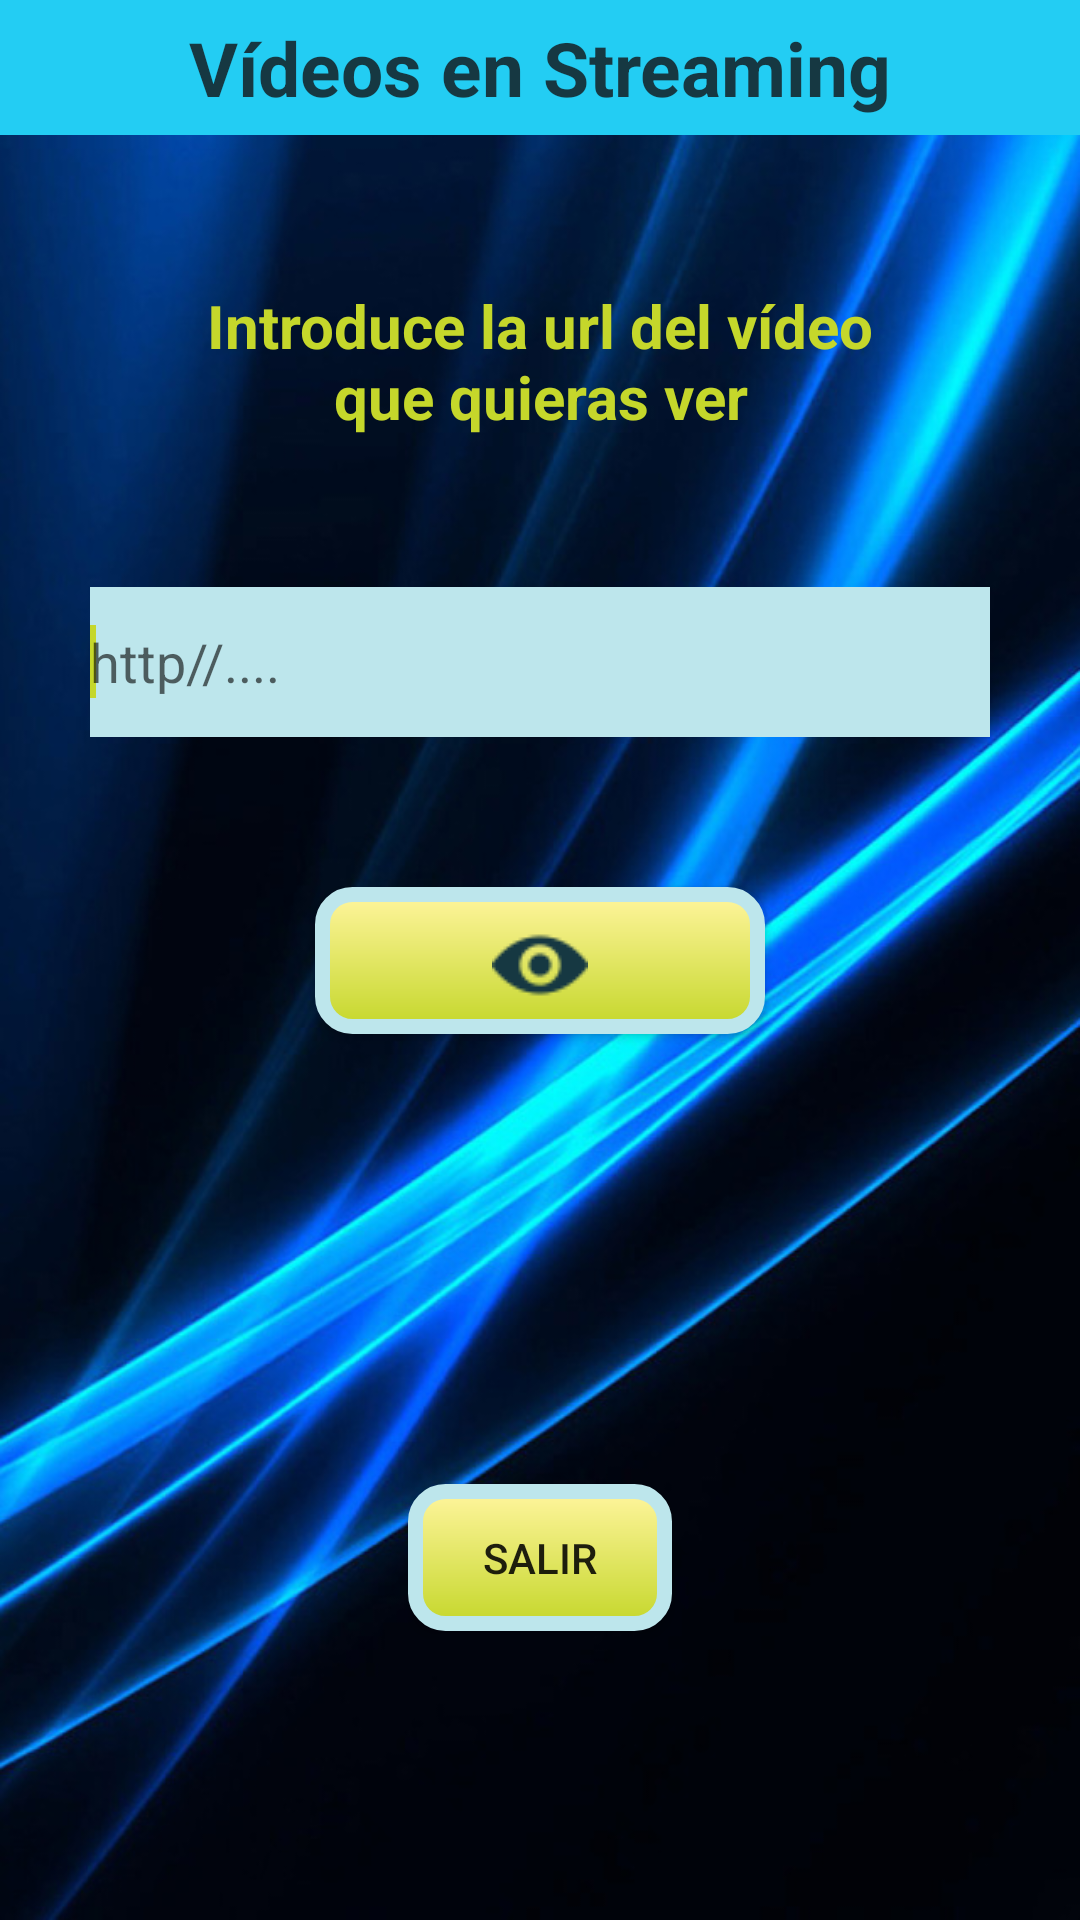

The Android layout XML behind this screen, and the referenced resources:
<!-- AndroidManifest.xml: application theme AppTheme -->
<!-- res/layout/activity_entrada.xml -->
<?xml version="1.0" encoding="utf-8"?>
<RelativeLayout xmlns:android="http://schemas.android.com/apk/res/android"
    xmlns:app="http://schemas.android.com/apk/res-auto"
    xmlns:tools="http://schemas.android.com/tools"
    android:layout_width="match_parent"
    android:layout_height="match_parent"
    tools:context=".EntradaActivity">

    <ImageView
        style="@style/entrada_imagen"
        android:id="@+id/imageView"
        android:scaleType="fitXY"
        app:srcCompat="@mipmap/fondo3"/>

    <TextView
        style="@style/entrada_text_titulo"
        android:id="@+id/titulo_entrada"
        android:text="@string/v_deos_en_streaming"
        android:gravity="center"/>

    <TextView
        style="@style/entrada_text_introduce"
        android:id="@+id/texto"
        android:text="@string/introduce"
        android:layout_below="@id/titulo_entrada"
        android:textAlignment="center"
        android:layout_centerHorizontal="true"/>

    <EditText
        android:id="@+id/editText_url"
        android:layout_width="300dp"
        android:layout_height="50dp"
        android:ems="10"
        android:inputType="textUri"
        android:hint="@string/http"
        android:layout_below="@id/texto"
        android:layout_marginTop="50dp"
        android:layout_centerHorizontal="true"
        android:background="@color/colorPrimaryGris">
        <requestFocus />
    </EditText>

    <Button
        android:id="@+id/button"
        android:layout_width="150dp"
        android:layout_height="49dp"
        android:layout_below="@id/editText_url"
        android:layout_centerHorizontal="true"
        android:layout_marginTop="50dp"
        android:background="@drawable/boton"
        android:drawableBottom="@mipmap/ojo"
        android:onClick="pasarActivity" />

    <Button
        android:id="@+id/button_salir"
        android:layout_width="wrap_content"
        android:layout_height="49dp"
        android:layout_below="@id/button"
        android:layout_centerHorizontal="true"
        android:layout_marginTop="150dp"
        android:background="@drawable/boton"
        android:text="@string/salir"
        android:onClick="salir"
        />

</RelativeLayout>
<!-- resources referenced by this layout -->
<resources>
  <color name="colorPrimaryGris">#bde6ec</color>
  <!-- drawable boton (drawable) -->
  <?xml version="1.0" encoding="utf-8"?>
  <shape xmlns:android="http://schemas.android.com/apk/res/android">
      <stroke android:width="5dp" android:color="@color/colorPrimaryGris"/>
      <padding android:left="7dp" android:top="7dp"
          android:right="7dp" android:bottom="7dp" />
      <corners android:radius="10dp" />
      <gradient android:startColor="@color/colorAmarilloClarito"
          android:endColor="@color/colorAccent"
          android:angle="-90"/>
  </shape>
  <!-- mipmap fondo3: jpg bitmap (mipmap-mdpi, 145429 bytes) -->
  <!-- mipmap ojo: png bitmap (mipmap-mdpi, 974 bytes) -->
  <string name="http">http//....</string>
  <string name="introduce">Introduce la url del vídeo que quieras ver</string>
  <string name="salir">salir</string>
  <string name="v_deos_en_streaming">Vídeos en Streaming</string>
  <style name="entrada_imagen">
          <item name="android:layout_width">wrap_content</item>
          <item name="android:layout_height">wrap_content</item>
          <item name="android:contentDescription">@string/imagen</item>
      </style>
  <style name="entrada_text_introduce">
          <item name="android:layout_width">250dp</item>
          <item name="android:layout_height">wrap_content</item>
          <item name="android:layout_marginTop">50dp</item>
          <item name="android:textColor">@color/colorAccent</item>
          <item name="android:textSize">20sp</item>
          <item name="android:textStyle">bold</item>
      </style>
  <style name="entrada_text_titulo">
          <item name="android:layout_width">match_parent</item>
          <item name="android:layout_height">45dp</item>
          <item name="android:textAlignment">center</item>
          <item name="android:textColor">@color/colorPrimaryDark</item>
          <item name="android:textSize">25sp</item>
          <item name="android:textStyle">bold</item>
          <item name="android:background">@color/colorPrimary</item>
      </style>
  <style name="AppTheme" parent="Theme.AppCompat.Light.DarkActionBar">
          
          <item name="colorPrimary">@color/colorPrimary</item>
          <item name="colorPrimaryDark">@color/colorPrimaryDark</item>
          <item name="colorAccent">@color/colorAccent</item>
      </style>
  <color name="colorAmarilloClarito">#fff59d</color>
  <color name="colorAccent">#c5d72b</color>
  <string name="imagen">imagen</string>
  <color name="colorPrimaryDark">#163842</color>
  <color name="colorPrimary">#23cdf3</color>
</resources>
